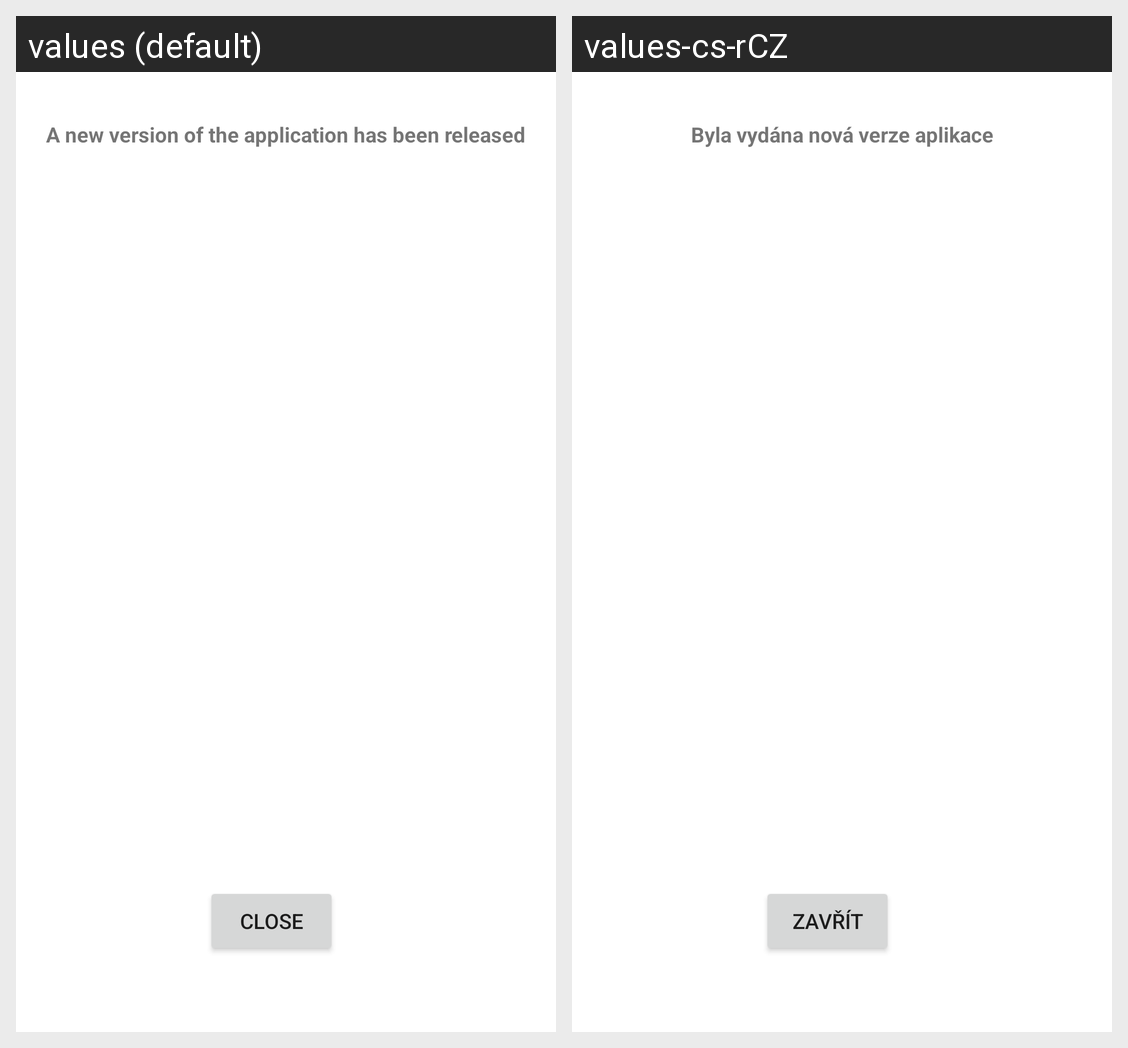

This grid shows one Android layout under two languages. Give, for every string resource on the screen, its name, the default text and each shown locale's text.
Android screen res/layout/fragment_new_api_version.xml rendered under 2 locales, left to right: values (default), values-cs-rCZ. Device: Nexus 5 (rendered at 1080×1920; each locale shown at half size, 540×960, under a caption strip naming it); theme Theme.SkiTesting.
Strings drawn on this screen, with the default value and each locale's value (text and hints the layout hard-codes, and strings that could not be matched under every locale, appear in the picture but are not listed):

new_api_version_tittle
  values: A new version of the application has been released
  values-cs-rCZ: Byla vydána nová verze aplikace

btn_close
  values: Close
  values-cs-rCZ: Zavřít
